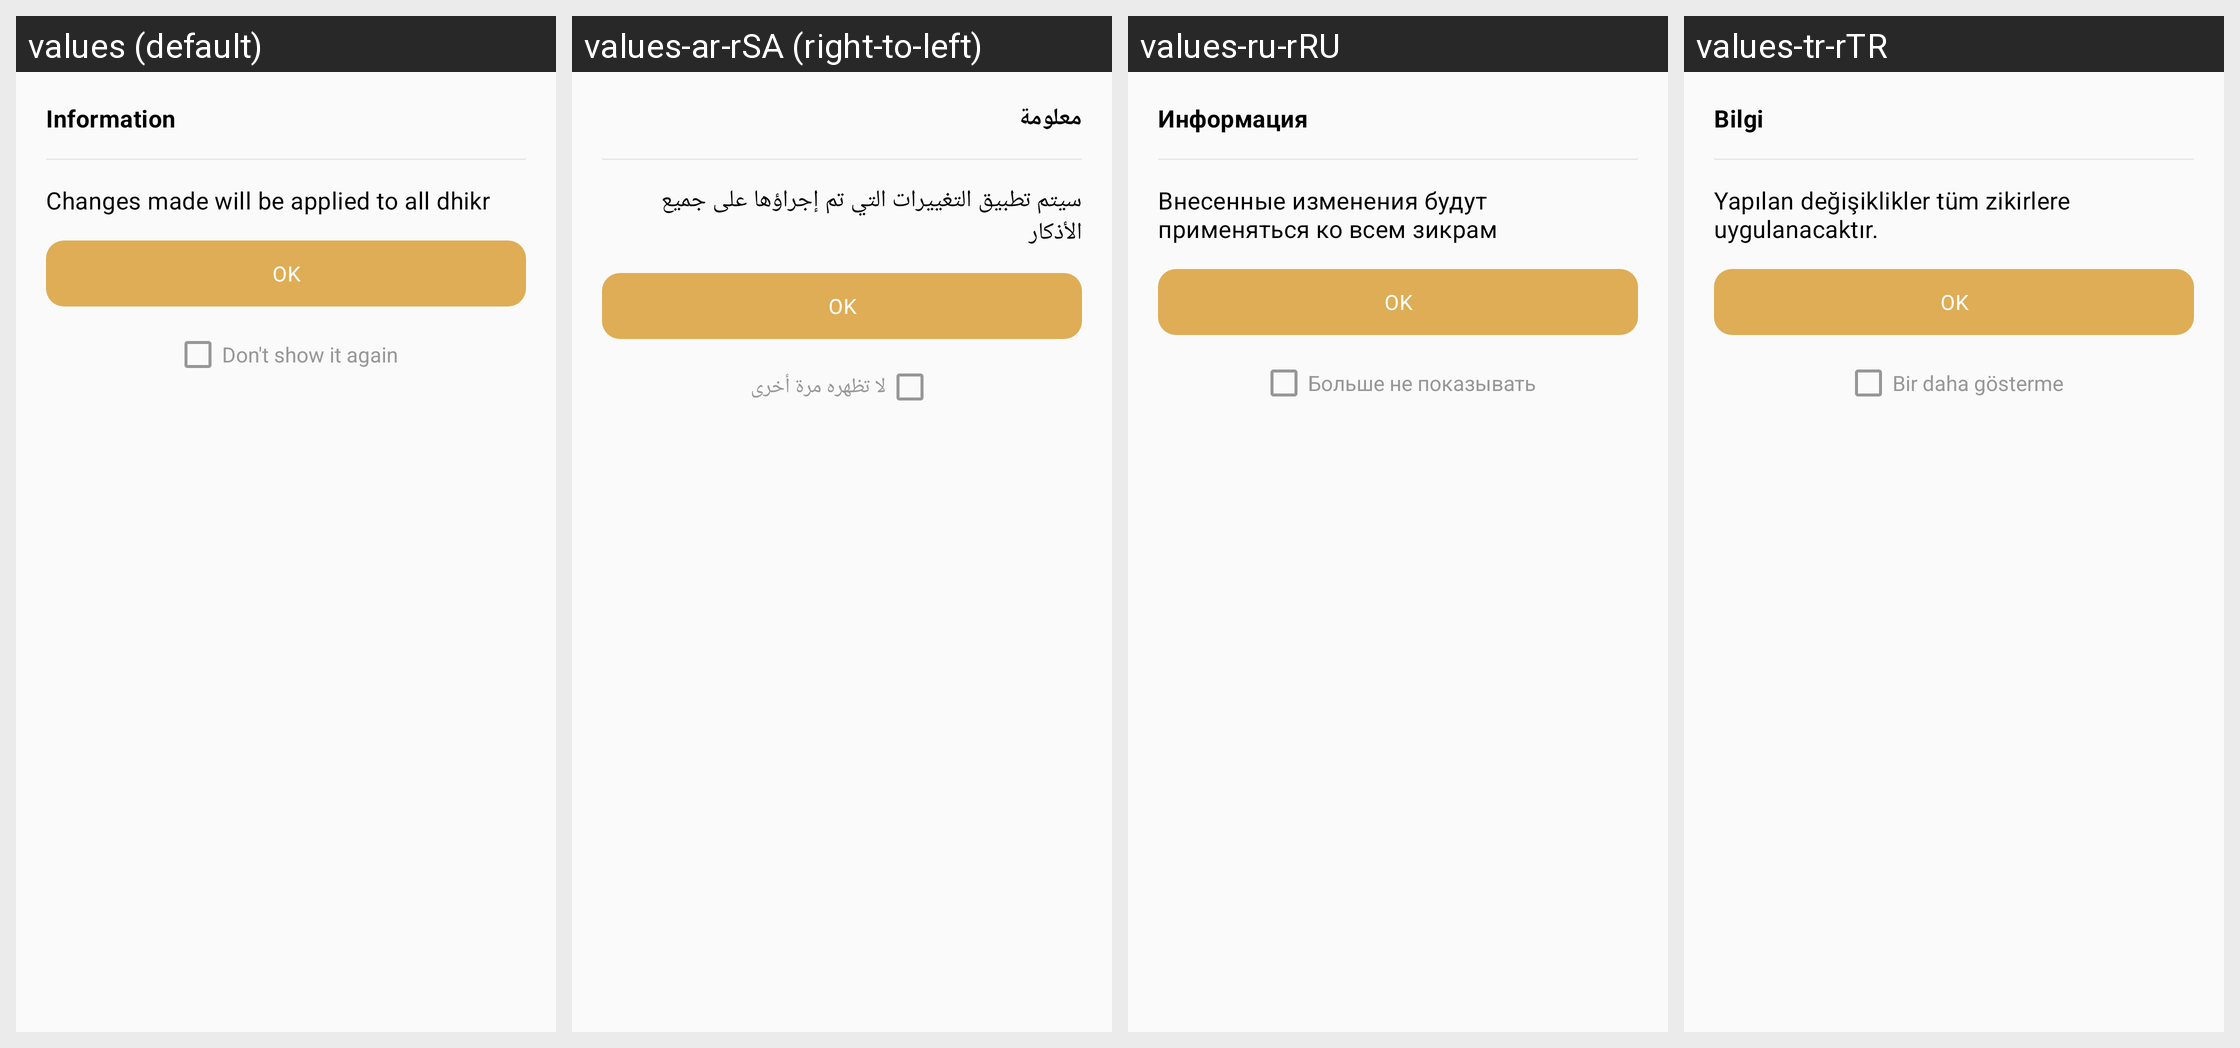

Here is an Android app screen in its default locale and in the app's own translations. Write out the translated-string differences for the strings that appear on this screen.
Android screen res/layout/dialog_target_change_information.xml rendered under 4 locales, left to right: values (default), values-ar-rSA (right-to-left), values-ru-rRU, values-tr-rTR. Device: Nexus 5 (rendered at 1080×1920; each locale shown at half size, 540×960, under a caption strip naming it); theme AppTheme.
Other locales in the repository, not shown: values-ar, values-in-rID.
Strings drawn on this screen, with the default value and each locale's value (text and hints the layout hard-codes, and strings that could not be matched under every locale, appear in the picture but are not listed):

label_information
  values: Information
  values-ar-rSA: معلومة
  values-ru-rRU: Информация
  values-tr-rTR: Bilgi

label_desc_information_target_change
  values: Changes made will be applied to all dhikr
  values-ar-rSA: سيتم تطبيق التغييرات التي تم إجراؤها على جميع الأذكار
  values-ru-rRU: Внесенные изменения будут применяться ко всем зикрам
  values-tr-rTR: Yapılan değişiklikler tüm zikirlere uygulanacaktır.

label_dont_show_again
  values: Don't show it again
  values-ar-rSA: لا تظهره مرة أخرى
  values-ru-rRU: Больше не показывать
  values-tr-rTR: Bir daha gösterme
